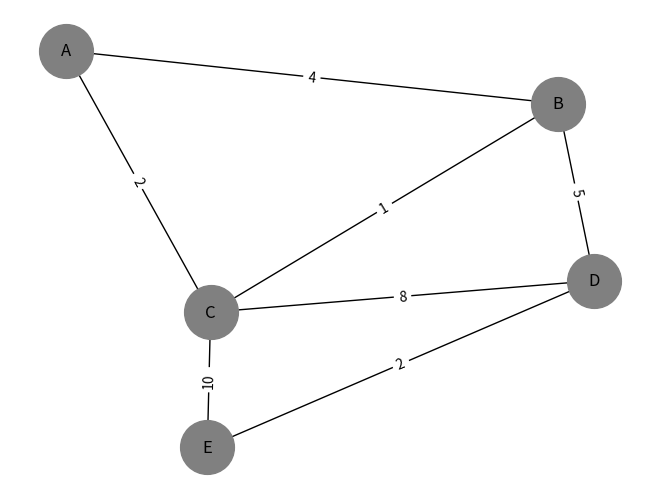

Generate this figure with matplotlib:
import networkx as nx # Melakukan import dari library 
import matplotlib.pyplot as plt # Melakukan import dari library dan membuat alias

WG = nx.Graph() # Membuat graph kosong untuk graph berbobot 

WG.add_weighted_edges_from([ # Menambahkan edge pada grapf beserta bobotnya 
    ('A', 'B', 4),
    ('A', 'C', 2),
    ('B', 'C', 1),
    ('B', 'D', 5),
    ('C', 'D', 8),
    ('C', 'E', 10),
    ('D', 'E', 2)
])

pos = nx.spring_layout(WG, seed=42) # Membuat visualisasi graph dari yang telah dibuat 
nx.draw(WG, pos, with_labels=True, node_color='gray', node_size=1500, font_size=12)
labels = nx.get_edge_attributes(WG, 'weight')
nx.draw_networkx_edge_labels(WG, pos, edge_labels=labels)
plt.show()

# Digunakan untuk menghitung jalur terpendek menggunakan library networkx
shortest_path = nx.shortest_path(WG, source='A', target='E', weight='weight') 

# Digunakan untuk menghitung total bobot dari jalur yang ditemukan
shortest_distance = nx.shortest_path_length(WG, source='A', target='E', weight='weight')

print("Jalur terpendek dari A ke E:", shortest_path) # Digunakan untuk menampilkan jalur terpendek yang didapatkan 
print("Total bobot:", shortest_distance) # Digunakan untuk menampilkan total bobot dari jalur tersebut 
